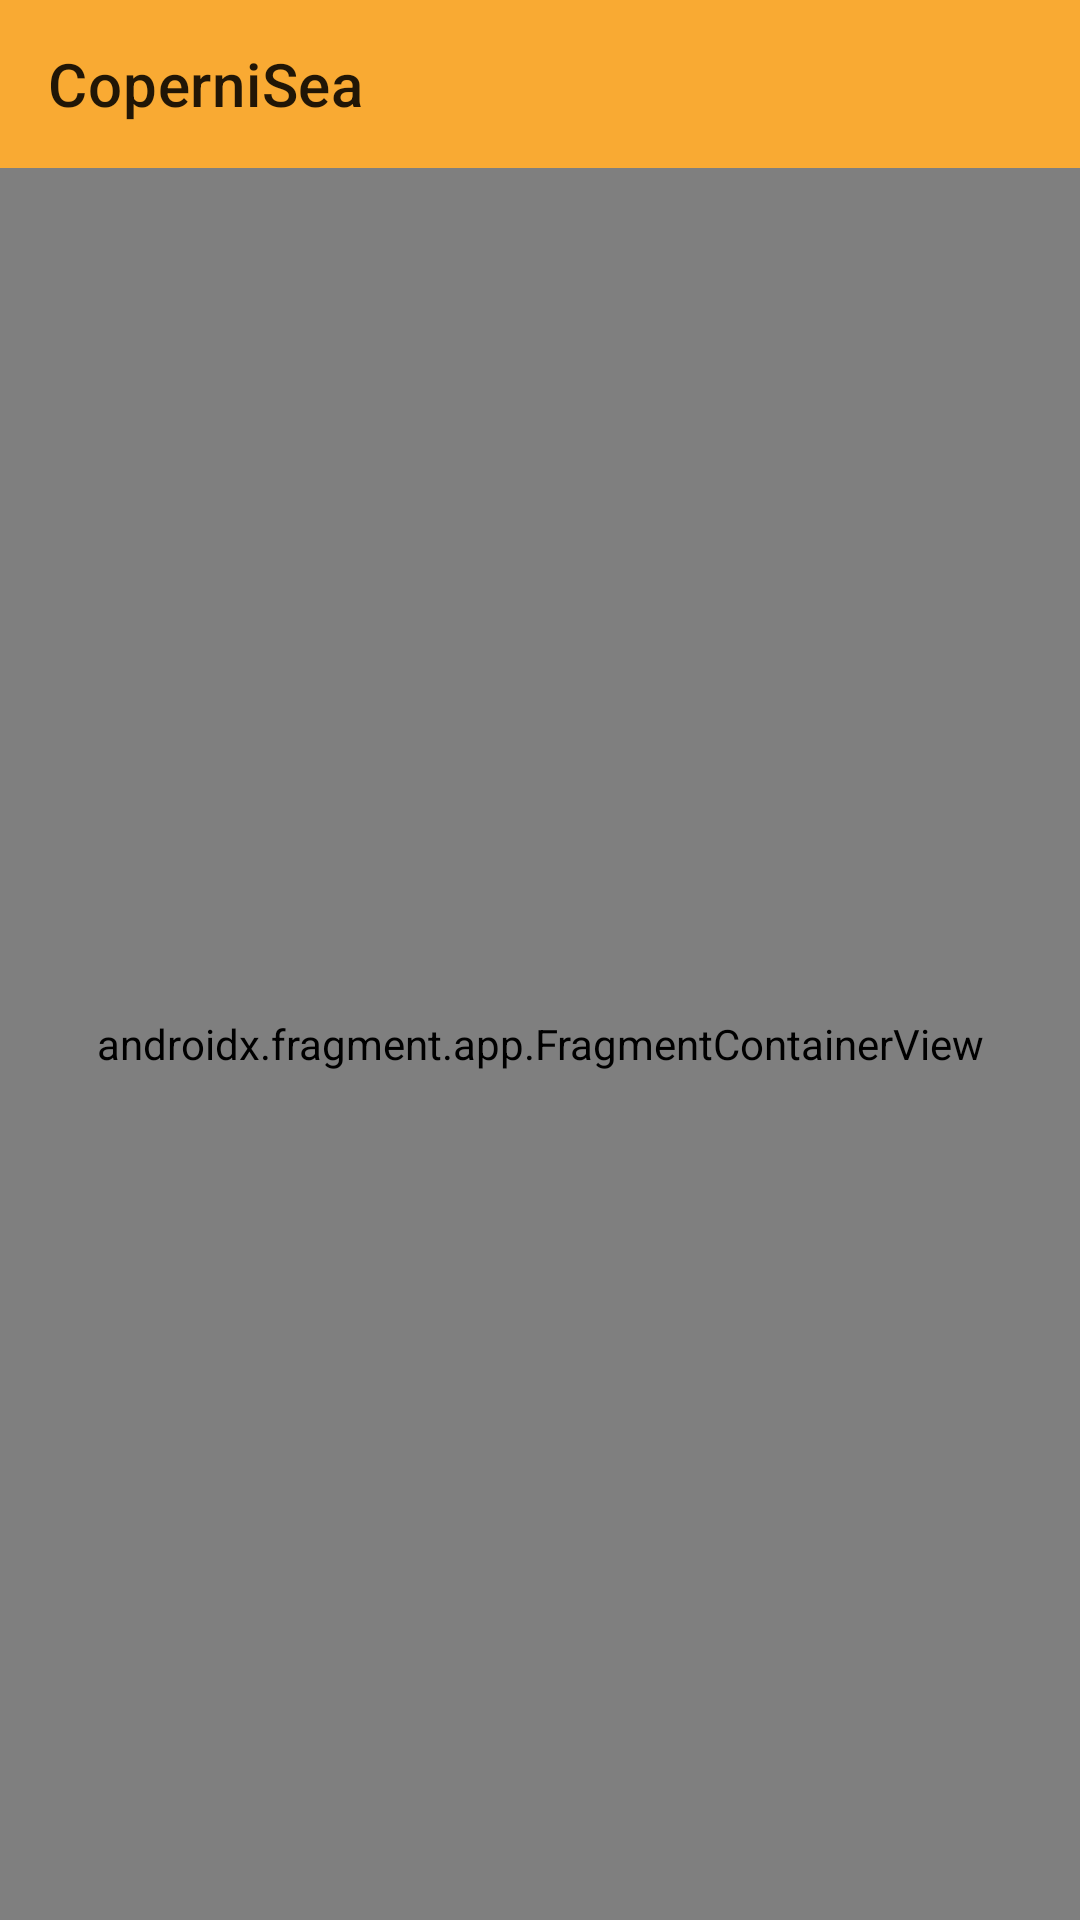

Android layout source for this screen:
<!-- AndroidManifest.xml: activity theme Theme.CoperniSea.NoActionBar -->
<!-- res/layout/activity_start.xml -->
<?xml version="1.0" encoding="utf-8"?>
<androidx.drawerlayout.widget.DrawerLayout xmlns:android="http://schemas.android.com/apk/res/android"
    xmlns:app="http://schemas.android.com/apk/res-auto"
    android:id="@+id/drawer_layout"
    android:layout_width="match_parent"
    android:layout_height="match_parent">

    <androidx.constraintlayout.widget.ConstraintLayout
        android:layout_width="match_parent"
        android:layout_height="match_parent"
        android:orientation="vertical">

        <androidx.appcompat.widget.Toolbar
            android:id="@+id/toolbar"
            android:layout_width="0dp"
            android:layout_height="wrap_content"
            android:background="?attr/colorPrimary"
            android:minHeight="?attr/actionBarSize"
            android:theme="?attr/actionBarTheme"
            app:layout_constraintEnd_toEndOf="parent"
            app:layout_constraintStart_toStartOf="parent"
            app:layout_constraintTop_toTopOf="parent"
            app:title="@string/app_name" />

        <androidx.fragment.app.FragmentContainerView
            android:id="@+id/nav_host_fragment"
            android:name="androidx.navigation.fragment.NavHostFragment"
            android:layout_width="match_parent"
            android:layout_height="0dp"
            app:defaultNavHost="true"
            app:layout_constraintBottom_toBottomOf="parent"
            app:layout_constraintLeft_toLeftOf="parent"
            app:layout_constraintRight_toRightOf="parent"
            app:layout_constraintTop_toBottomOf="@id/toolbar"
            app:navGraph="@navigation/nav_graph" />


    </androidx.constraintlayout.widget.ConstraintLayout>

    <com.google.android.material.navigation.NavigationView
        android:id="@+id/navigation_view"
        android:layout_width="wrap_content"
        android:layout_height="match_parent"
        android:layout_gravity="start"
        app:headerLayout="@layout/drawer_header"
        app:menu="@menu/main_menu" />

</androidx.drawerlayout.widget.DrawerLayout>
<!-- res/layout/drawer_header.xml (included above) -->
<?xml version="1.0" encoding="utf-8"?>
<LinearLayout xmlns:android="http://schemas.android.com/apk/res/android"
    xmlns:app="http://schemas.android.com/apk/res-auto"
    xmlns:tools="http://schemas.android.com/tools"
    android:layout_width="match_parent"
    android:layout_height="match_parent"
    android:background="#F9AA33"
    android:orientation="vertical"
    android:padding="16dp">

    <ImageView
        android:id="@+id/propic"
        android:layout_width="80dp"
        android:layout_height="80dp"
        android:src="@drawable/id_icon" />

    <TextView
        android:id="@+id/usernameDrawer"
        style="@style/TextAppearance.AppCompat.Subhead"
        android:layout_width="match_parent"
        android:layout_height="wrap_content"
        android:layout_marginTop="16dp"
        android:text="@string/app_name"
        android:textColor="@android:color/white" />
</LinearLayout>
<!-- resources referenced by this layout -->
<resources>
  <!-- drawable id_icon: png bitmap (drawable, 14501 bytes) -->
  <string name="app_name">CoperniSea</string>
  <style name="Theme.CoperniSea.NoActionBar">
          <item name="windowActionBar">false</item>
          <item name="windowNoTitle">true</item>
      </style>
</resources>
